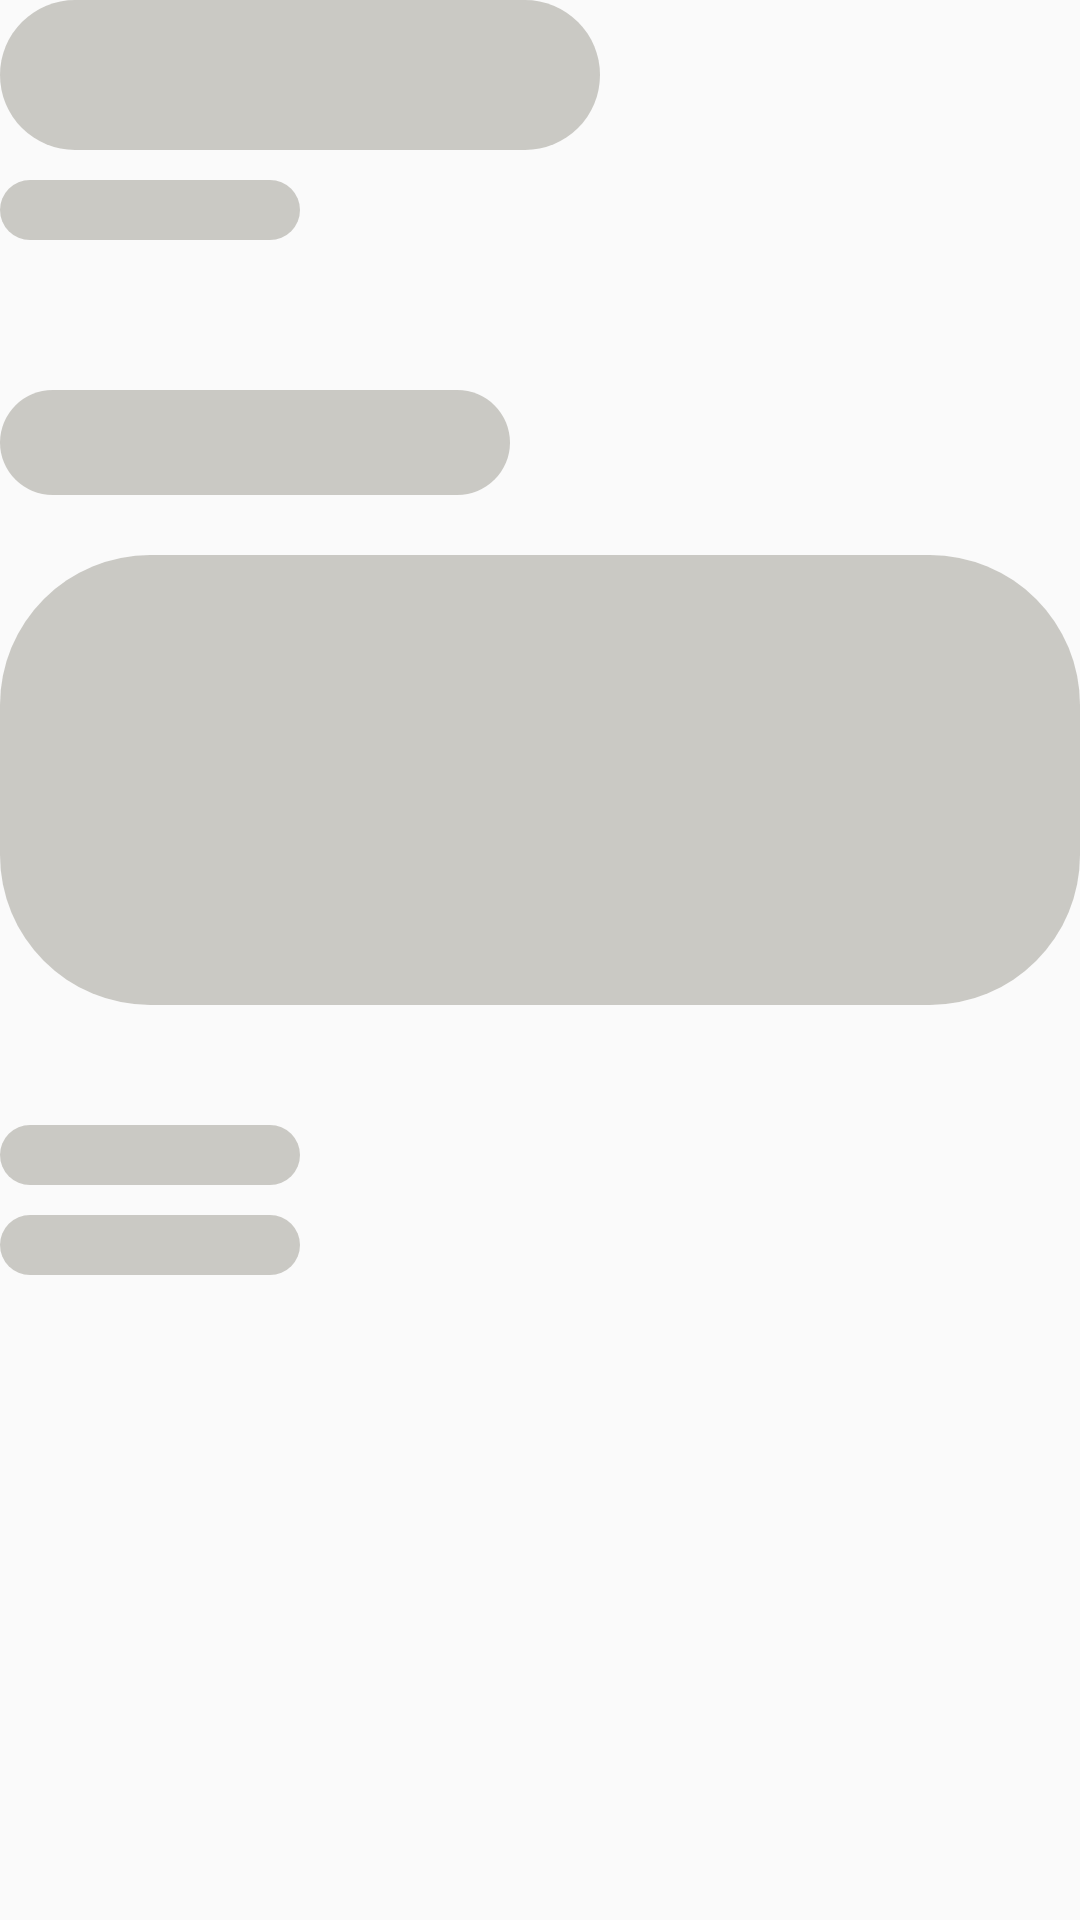

Write the Android layout XML for this screen, with the resource values it uses.
<!-- AndroidManifest.xml: application theme Theme.AnimieClub -->
<!-- res/layout/details_shimmer.xml -->
<?xml version="1.0" encoding="utf-8"?>
<LinearLayout xmlns:android="http://schemas.android.com/apk/res/android"
    android:layout_width="match_parent"
    android:layout_height="match_parent"
    android:orientation="vertical">

    <LinearLayout
        android:layout_width="match_parent"
        android:layout_height="wrap_content"
        android:orientation="vertical">

        <LinearLayout
            android:layout_width="200dp"
            android:layout_height="50dp"
            android:background="@drawable/bg_custom"
            android:backgroundTint="@color/transparent"/>
        <LinearLayout
            android:layout_width="100dp"
            android:layout_height="20dp"
            android:background="@drawable/bg_custom"
            android:backgroundTint="@color/transparent"
            android:layout_marginTop="10dp"/>

        <LinearLayout
            android:layout_width="170dp"
            android:layout_height="35dp"
            android:background="@drawable/bg_custom"
            android:backgroundTint="@color/transparent"
            android:layout_marginTop="50dp"/>
        <LinearLayout
            android:layout_width="match_parent"
            android:layout_height="150dp"
            android:background="@drawable/bg_custom"
            android:backgroundTint="@color/transparent"
            android:layout_marginTop="20dp"/>

        <LinearLayout
            android:layout_width="100dp"
            android:layout_height="20dp"
            android:background="@drawable/bg_custom"
            android:backgroundTint="@color/transparent"
            android:layout_marginTop="40dp"/>
        <LinearLayout
            android:layout_width="100dp"
            android:layout_height="20dp"
            android:background="@drawable/bg_custom"
            android:backgroundTint="@color/transparent"
            android:layout_marginTop="10dp"/>

    </LinearLayout>

</LinearLayout>
<!-- resources referenced by this layout -->
<resources>
  <color name="transparent">#B7B3B2AB</color>
  <!-- drawable bg_custom (drawable) -->
  <?xml version="1.0" encoding="utf-8"?>
  <shape
      xmlns:android="http://schemas.android.com/apk/res/android"
      android:shape="rectangle">
  
      <size
          android:width="30dp"
          android:height="30dp"/>
  
      <corners
          android:radius="50dp"/>
      <solid android:color="@color/red"/>
  
  </shape>
  <style name="Theme.AnimieClub" parent="Theme.AppCompat.Light.NoActionBar">
          
          
          <item name="colorPrimary">@color/white</item>
          <item name="colorPrimaryVariant">@color/white</item>
          <item name="colorOnPrimary">@color/black</item>
          
          <item name="colorSecondary">@color/white</item>
          <item name="colorSecondaryVariant">@color/black</item>
          <item name="colorOnSecondary">@color/black</item>
          
          <item name="android:statusBarColor" tools:targetApi="l">@color/black</item>
          <item name="android:windowLightStatusBar">false</item>
      </style>
  <color name="red">#EECC2E12</color>
  <color name="white">#FFFFFFFF</color>
  <color name="black">#FF000000</color>
</resources>
